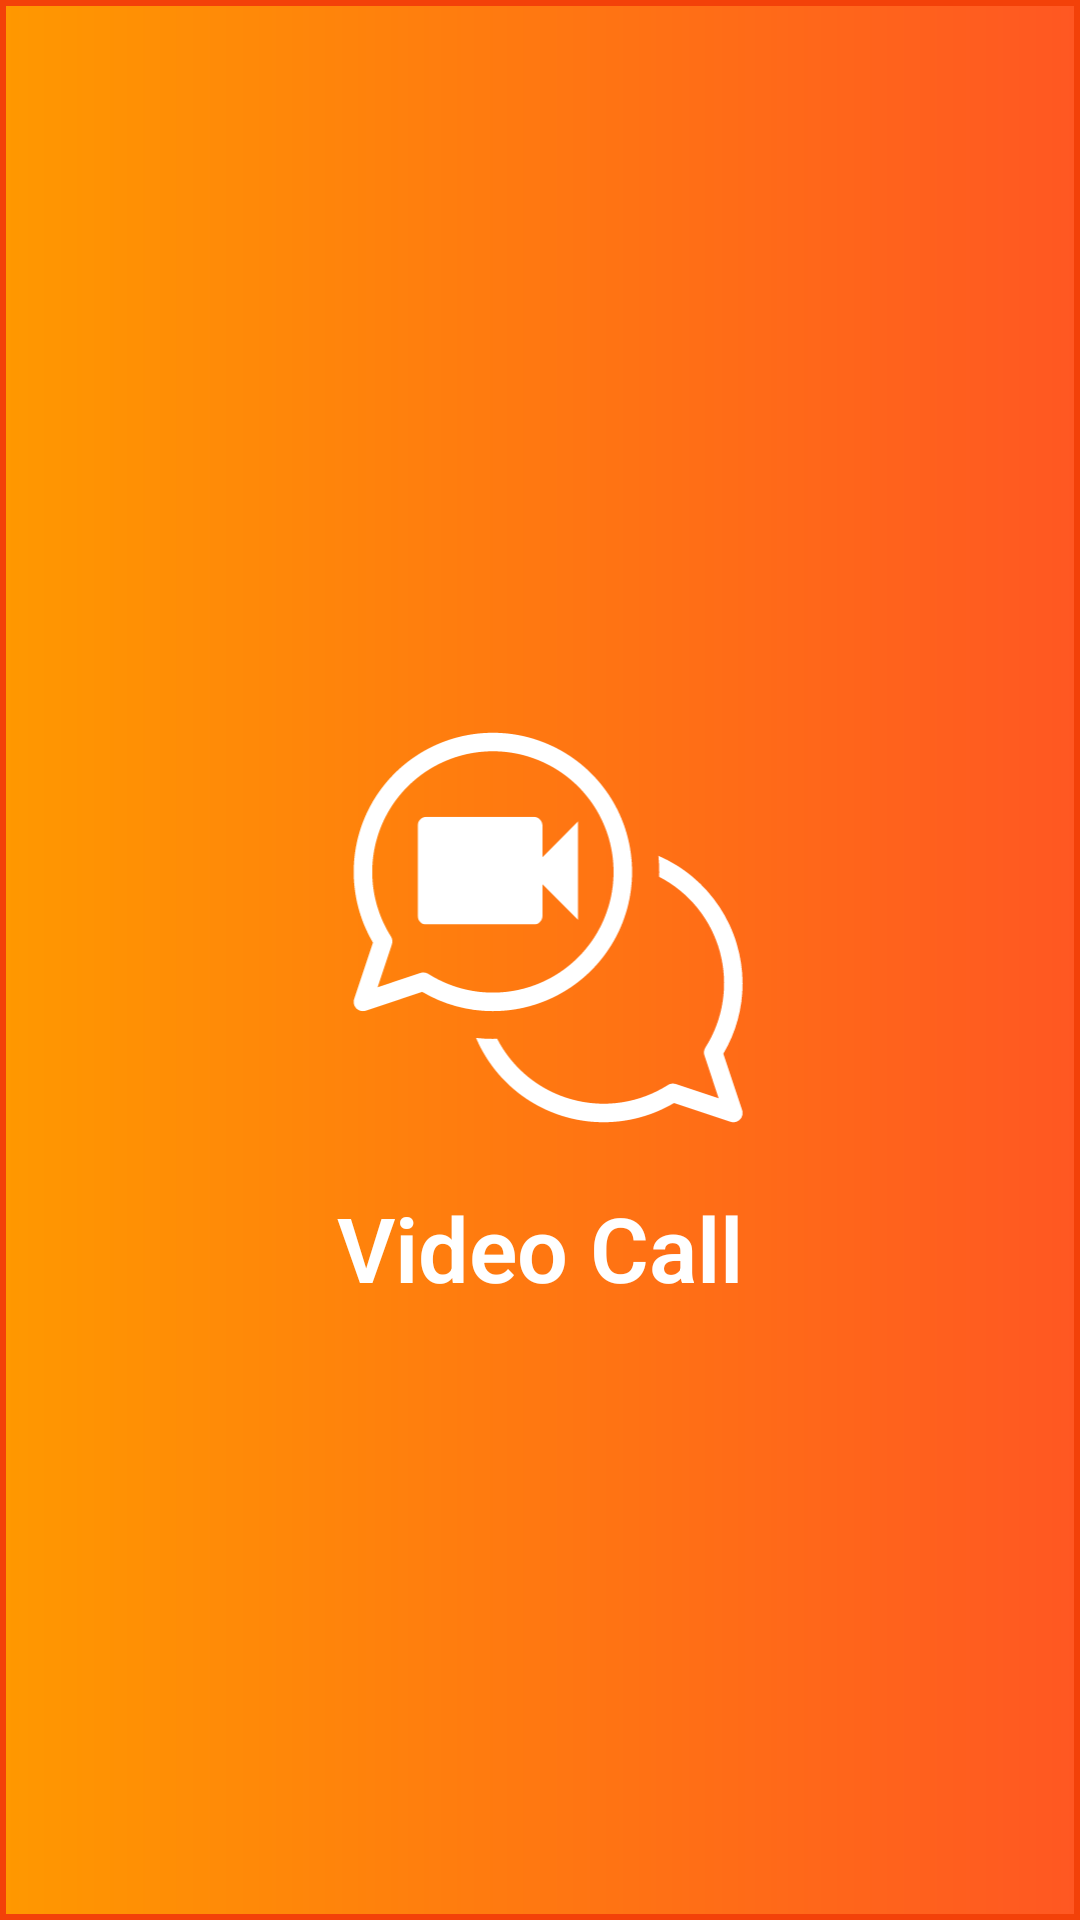

Here is an Android app screen rendered from its layout file. Give the layout XML and the strings, colors and styles it references.
<!-- AndroidManifest.xml: application theme Theme.AppCompat.Light.NoActionBar -->
<!-- res/layout/activity_main.xml -->
<?xml version="1.0" encoding="utf-8"?>
<androidx.constraintlayout.widget.ConstraintLayout xmlns:android="http://schemas.android.com/apk/res/android"
    xmlns:app="http://schemas.android.com/apk/res-auto"
    xmlns:tools="http://schemas.android.com/tools"
    android:layout_width="match_parent"
    android:layout_height="match_parent"
    android:background="@drawable/rect"
    tools:context=".MainActivity">

    <ImageView
        android:id="@+id/imageView2"
        android:layout_width="405dp"
        android:layout_marginTop="10dp"
        android:layout_height="585dp"
        app:tint="@color/white"
        android:layout_marginLeft="15dp"
        android:layout_marginRight="15dp"
        android:src="@drawable/completion__4_"
        app:layout_constraintBottom_toBottomOf="parent"
        app:layout_constraintEnd_toEndOf="parent"
        app:layout_constraintStart_toStartOf="parent"
        app:layout_constraintTop_toTopOf="parent"
        app:layout_constraintVertical_bias="0.0" />

    <TextView
        android:id="@+id/textView2"
        android:layout_width="233dp"
        android:layout_height="80dp"
        android:layout_marginBottom="144dp"
        android:fontFamily="sans-serif-light"
        android:gravity="center"

        android:text="Video Call"
        android:textColor="@color/white"

        android:textSize="30sp"
        android:textStyle="bold"
        app:layout_constraintBottom_toBottomOf="@+id/imageView2"
        app:layout_constraintEnd_toEndOf="parent"
        app:layout_constraintStart_toStartOf="parent" />


</androidx.constraintlayout.widget.ConstraintLayout>
<!-- resources referenced by this layout -->
<resources>
  <!-- drawable completion__4_: vector/xml drawable (drawable, 13620 chars, omitted) -->
  <!-- drawable rect (drawable) -->
  <?xml version="1.0" encoding="utf-8"?>
  <shape xmlns:android="http://schemas.android.com/apk/res/android"
          android:shape="rectangle">
       />
          <stroke
              android:width="2dp"
              android:color="#F34109"/>
          <padding
              android:bottom="5dp"
              android:left="5dp"
              android:right="5dp"
              android:top="5dp"/>
      <gradient
          android:startColor="#FF5722"
          android:endColor="#FF9800"
          android:angle="180" />
      </shape>
  <!-- not gathered from this repository: default colours our renderer supplied (Android Studio template values) -->
  <color name="white">#FFFFFFFF</color>
</resources>
